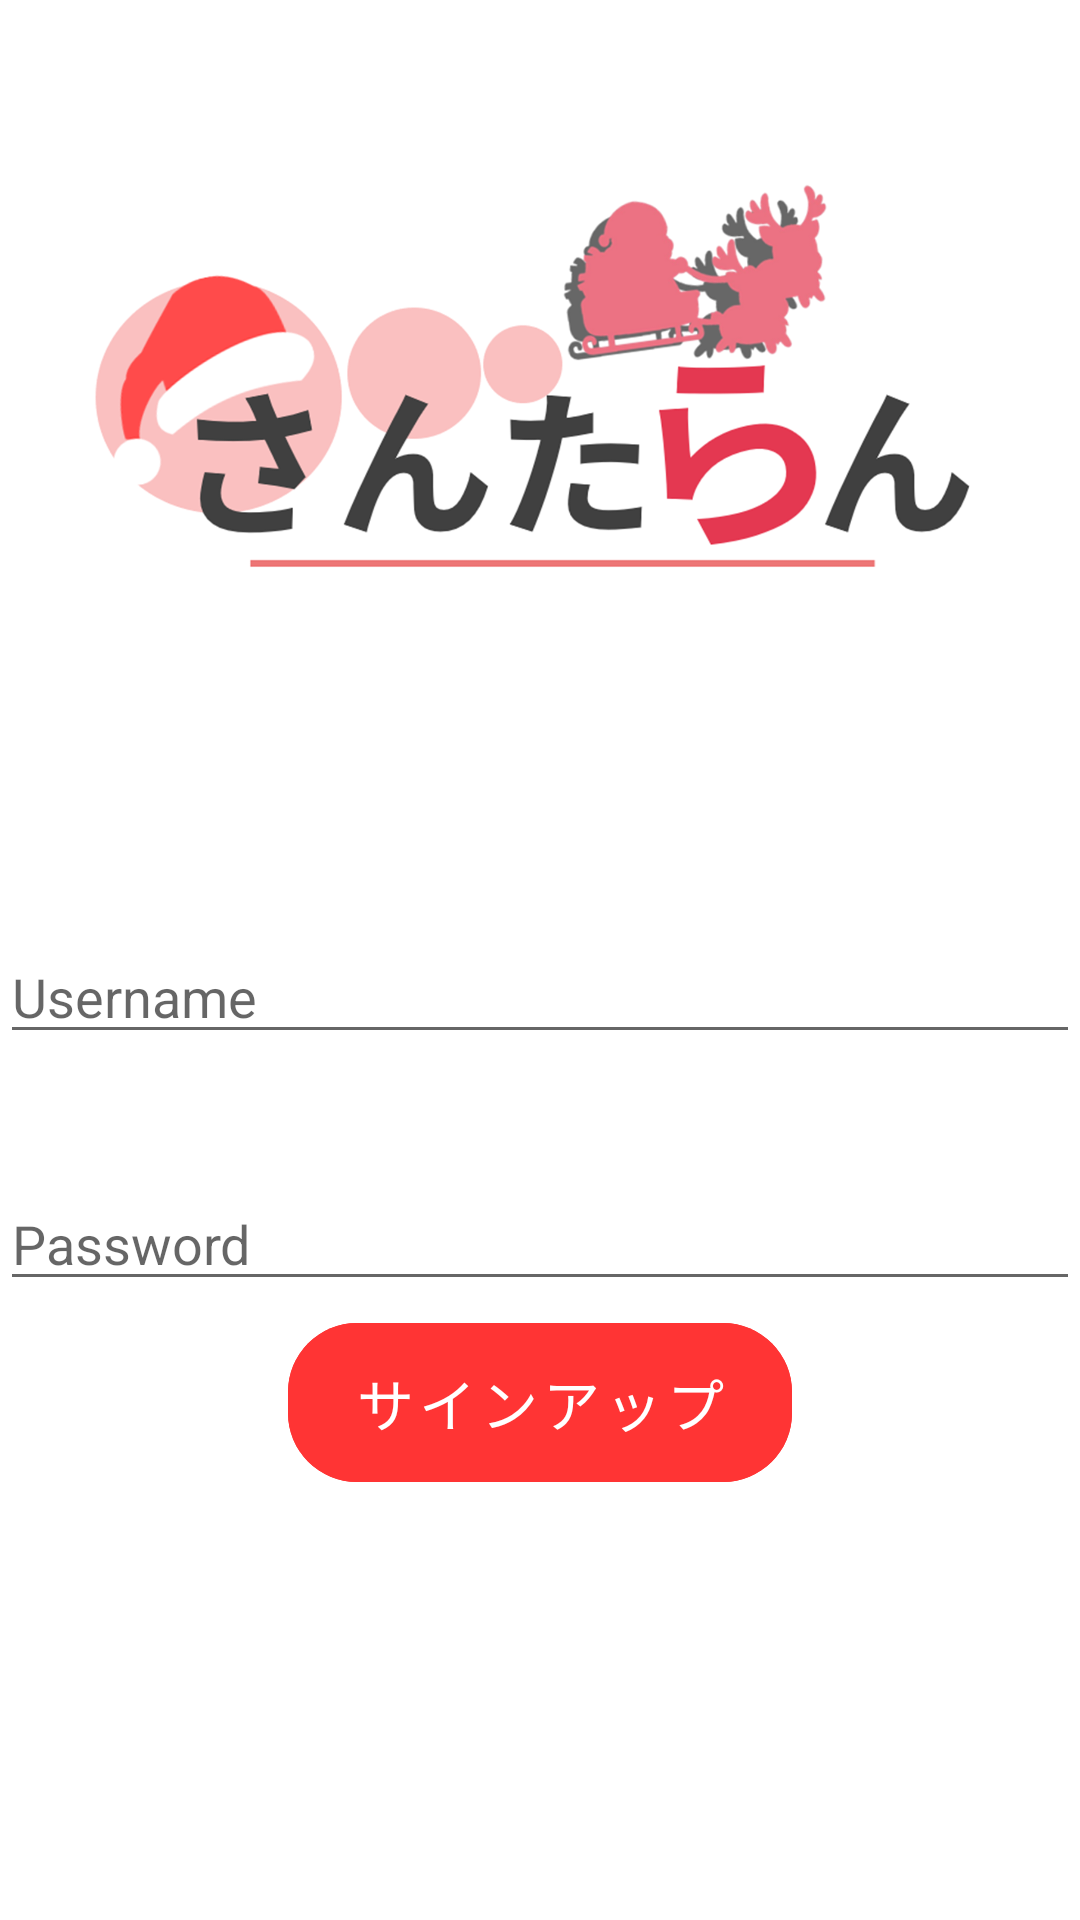

Here is an Android app screen rendered from its layout file. Give the layout XML and the strings, colors and styles it references.
<!-- AndroidManifest.xml: application theme AppTheme -->
<!-- res/layout/activity_signup.xml -->
<RelativeLayout xmlns:android="http://schemas.android.com/apk/res/android"
    xmlns:tools="http://schemas.android.com/tools"
    android:layout_width="match_parent"
    android:layout_height="match_parent"
    tools:context=".SignUpActivity">

    <ImageView
        android:id="@+id/title_image"
        android:layout_width="384dp"
        android:layout_height="335dp"
        android:layout_alignParentBottom="true"
        android:layout_centerHorizontal="true"
        android:layout_marginEnd="54dp"
        android:layout_marginBottom="390dp"
        android:src="@drawable/title" />

    <EditText
        android:id="@+id/usernameEditText"
        android:layout_width="match_parent"
        android:layout_height="wrap_content"
        android:layout_marginTop="310dp"
        android:hint="Username" />

    <EditText
        android:id="@+id/passwordEditText"
        android:layout_width="match_parent"
        android:layout_height="wrap_content"
        android:layout_below="@id/usernameEditText"
        android:layout_marginTop="41dp"
        android:hint="Password"
        android:inputType="textPassword" />

    <com.google.android.material.button.MaterialButton
        android:id="@+id/signUpButton"
        style="@style/RoundedButton2"
        android:layout_width="168dp"
        android:layout_height="65dp"
        android:layout_alignParentBottom="true"
        android:layout_centerHorizontal="true"
        android:layout_marginBottom="140dp"
        android:text="サインアップ"
        android:textSize="19dp" />

</RelativeLayout>
<!-- resources referenced by this layout -->
<resources>
  <!-- drawable title: png bitmap (drawable, 249540 bytes) -->
  <style name="RoundedButton2" parent="Widget.MaterialComponents.Button.TextButton">
          <item name="shapeAppearanceOverlay">@style/RoundedShapeAppearance_2</item>
          <item name="android:layout_width">match_parent</item>
          <item name="android:layout_height">wrap_content</item>
          <item name="android:paddingStart">16dp</item>
          <item name="android:paddingEnd">16dp</item>
          <item name="android:backgroundTint">#FF3434</item>
          <item name="android:textColor">@android:color/white</item>
      </style>
  <style name="AppTheme" parent="Theme.MaterialComponents.Light.DarkActionBar">
          
          <item name="colorPrimary">#00882E</item>
  
      </style>
  <style name="RoundedShapeAppearance_2">
          <item name="cornerFamily">rounded</item>
          <item name="cornerSize">23dp</item>
      </style>
</resources>
